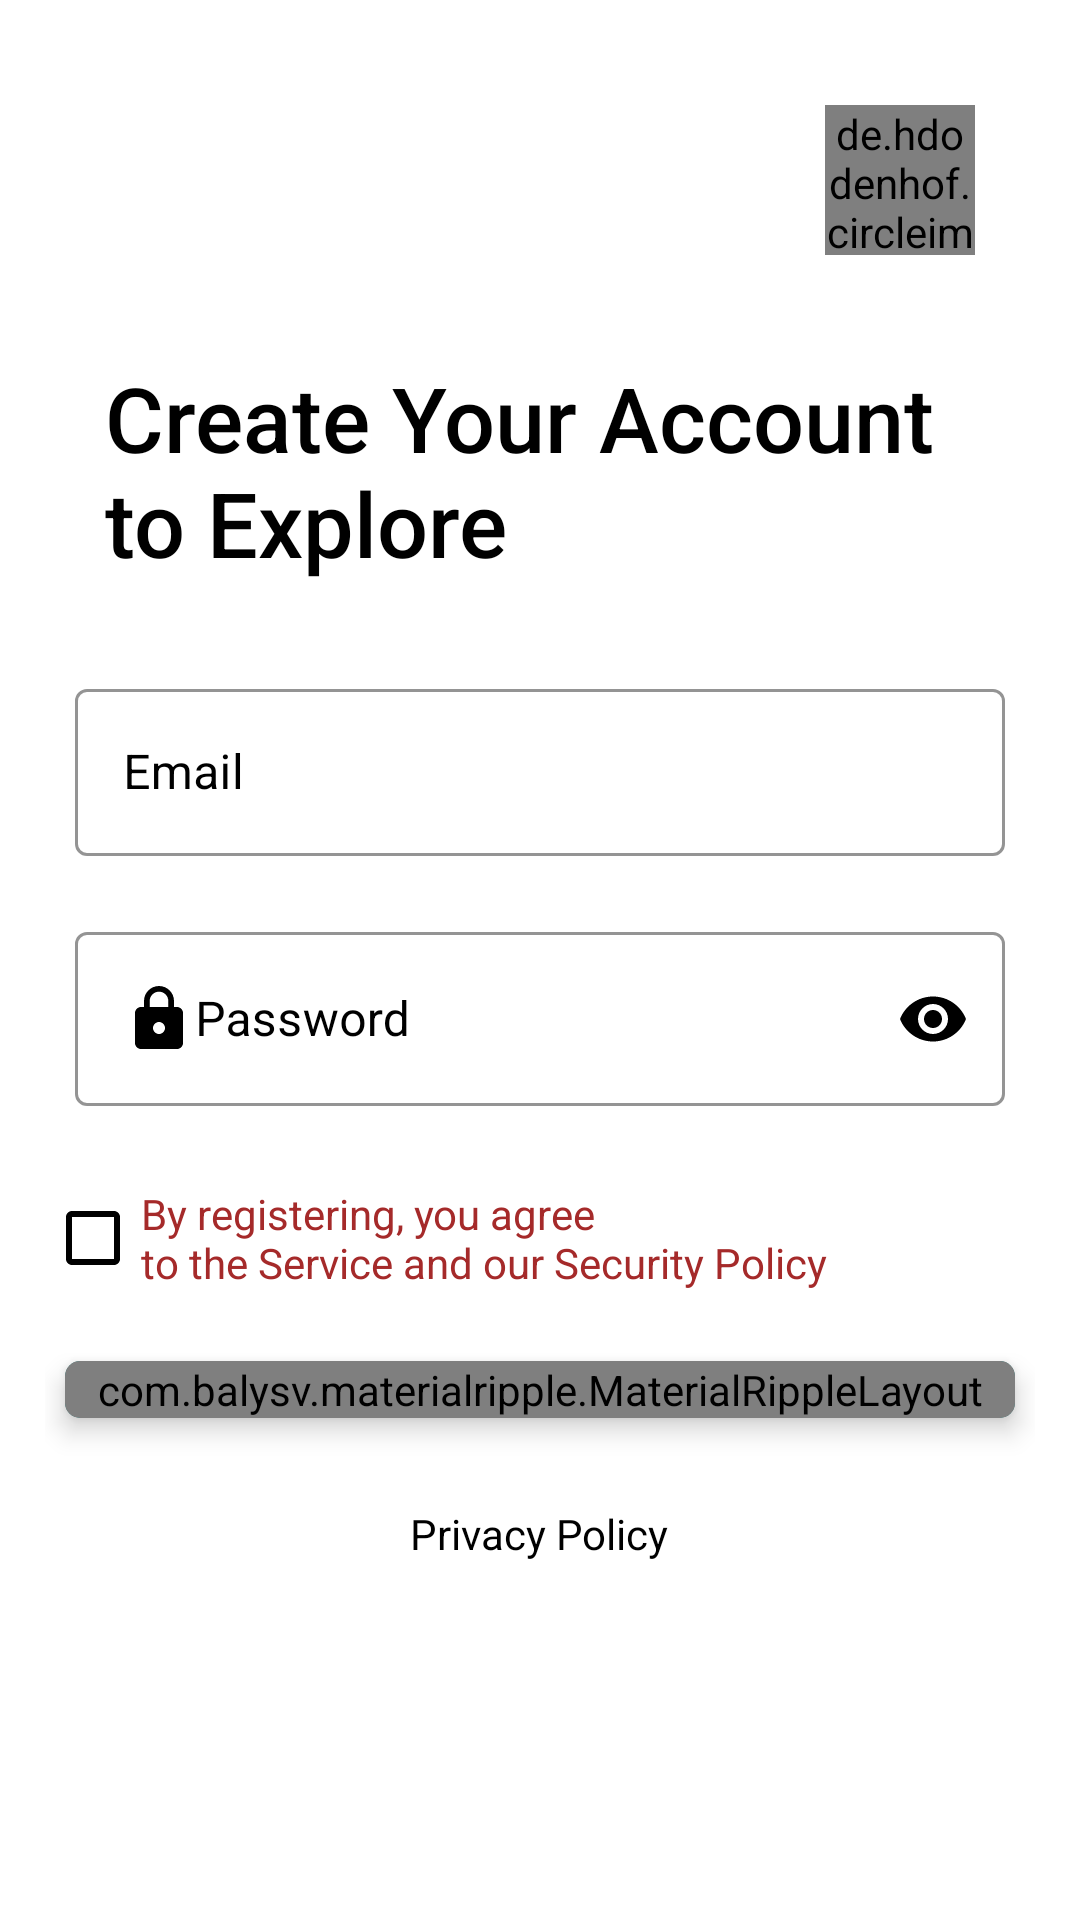

Produce the Android XML layout that renders to this screen, including the resource entries it uses.
<!-- AndroidManifest.xml: application theme AppTheme -->
<!-- res/layout/activity_register.xml -->
<?xml version="1.0" encoding="utf-8"?>
<RelativeLayout
    android:padding="15dp"
    android:background="@color/white"
    xmlns:android="http://schemas.android.com/apk/res/android"
    xmlns:app="http://schemas.android.com/apk/res-auto"
    xmlns:tools="http://schemas.android.com/tools"
    android:layout_width="match_parent"
    android:layout_height="match_parent" 
    tools:context="com.Gogo.Manga.Activity.RegisterActivity">

    <de.hdodenhof.circleimageview.CircleImageView
        android:onClick="toBack"
        android:layout_alignParentRight="true"
        android:layout_margin="20dp"
        android:scaleType="centerCrop"
        app:civ_circle_background_color="@color/ghost_white"
        android:src="@drawable/ic_baseline_close_24"
        android:layout_width="50dp"
        android:layout_height="50dp"/>

    <LinearLayout
        android:layout_centerInParent="true"
        android:orientation="vertical"
        android:layout_width="match_parent"
        android:layout_height="wrap_content">

        <TextView
            android:layout_margin="20dp"
            android:textColor="@color/black"
            android:textSize="30dp"
            style="@style/TextAppearance.AppCompat.SearchResult.Title"
            android:text="@string/register"
            android:layout_width="match_parent"
            android:layout_height="wrap_content"/>
        <com.google.android.material.textfield.TextInputLayout
            app:hintTextColor="@color/black"
            android:textColorHint="@color/black"
            android:layout_margin="10dp"
            app:boxStrokeColor="@color/black"
            style="@style/Widget.MaterialComponents.TextInputLayout.OutlinedBox"
            android:layout_width="match_parent"
            android:layout_height="wrap_content">

            <com.google.android.material.textfield.TextInputEditText
                android:drawableTint="@color/black"
                android:textColor="@color/black"
                android:textCursorDrawable="@null"
                android:textColorHint="@color/black"
                android:drawableLeft="@drawable/ic_baseline_email_24"
                android:id="@+id/edtEmail"
                android:layout_width="match_parent"
                android:inputType="textEmailAddress"
                android:layout_height="wrap_content"
                android:hint="Email" />

        </com.google.android.material.textfield.TextInputLayout>


        <com.google.android.material.textfield.TextInputLayout
            app:hintTextColor="@color/black"
            android:textColorHint="@color/black"
            android:layout_margin="10dp"
            app:boxStrokeColor="@color/black"
            app:passwordToggleTint="@color/black"
            app:passwordToggleEnabled="true"
            style="@style/Widget.MaterialComponents.TextInputLayout.OutlinedBox"
            android:layout_width="match_parent"
            android:layout_height="wrap_content">

            <com.google.android.material.textfield.TextInputEditText
                android:drawableTint="@color/black"
                android:textColor="@color/black"
                android:textCursorDrawable="@null"
                android:textColorHint="@color/black"
                android:drawableStart="@drawable/ic_baseline_lock_24"
                android:id="@+id/edtPassword"
                android:layout_width="match_parent"
                android:inputType="textPassword"
                android:layout_height="wrap_content"
                android:hint="Password" />

        </com.google.android.material.textfield.TextInputLayout>


        <CheckBox
            android:id="@+id/checkbox"
            android:layout_marginTop="10dp"
            android:buttonTint="@color/black"
            android:textColor="@color/brown"
            android:text="@string/priv"
            android:layout_width="wrap_content"
            android:layout_height="wrap_content"/>
        <androidx.cardview.widget.CardView
            android:layout_marginTop="8dp"
            app:cardElevation="5dp"
            app:cardUseCompatPadding="true"
            app:cardCornerRadius="5dp"
            app:cardBackgroundColor="@color/dark_cyan"
            android:layout_width="match_parent"
            android:layout_height="wrap_content">
            <com.balysv.materialripple.MaterialRippleLayout
                android:layout_width="match_parent"
                android:layout_height="wrap_content">

                <TextView
                    android:onClick="registe"
                    android:gravity="center"
                    android:layout_gravity="center"
                    android:textAlignment="center"
                    style="@style/TextAppearance.AppCompat.SearchResult.Title"
                    android:padding="15dp"
                    android:textColor="@color/white"
                    android:text="Create Account"
                    android:layout_width="match_parent"
                    android:layout_height="wrap_content"/>

            </com.balysv.materialripple.MaterialRippleLayout>
        </androidx.cardview.widget.CardView>


        <TextView
            android:layout_gravity="center_horizontal"
            android:onClick="toPriv"
            android:layout_margin="20dp"
            android:textColor="@color/black"
            android:text="Privacy Policy"
            android:layout_width="wrap_content"
            android:layout_height="wrap_content"/>
    </LinearLayout>
</RelativeLayout>
<!-- resources referenced by this layout -->
<resources>
  <color name="black">#000000</color>
  
  
  
          tools:override="true"&gt;#fff
  <color name="brown">#A52A2A</color>
  <color name="dark_cyan">#008B8B</color>
  <color name="ghost_white">#F8F8FF</color>
  <color name="white">#FFFFFF</color>
  <!-- drawable ic_baseline_close_24 (drawable) -->
  <vector android:height="24dp" android:tint="#000000"
      android:viewportHeight="24" android:viewportWidth="24"
      android:width="24dp" xmlns:android="http://schemas.android.com/apk/res/android">
      <path android:fillColor="@color/brown" android:pathData="M19,6.41L17.59,5 12,10.59 6.41,5 5,6.41 10.59,12 5,17.59 6.41,19 12,13.41 17.59,19 19,17.59 13.41,12z"/>
  </vector>
  <!-- drawable ic_baseline_lock_24 (drawable) -->
  <vector android:height="24dp" android:tint="#DD0101"
      android:viewportHeight="24" android:viewportWidth="24"
      android:width="24dp" xmlns:android="http://schemas.android.com/apk/res/android">
      <path android:fillColor="@android:color/white" android:pathData="M18,8h-1L17,6c0,-2.76 -2.24,-5 -5,-5S7,3.24 7,6v2L6,8c-1.1,0 -2,0.9 -2,2v10c0,1.1 0.9,2 2,2h12c1.1,0 2,-0.9 2,-2L20,10c0,-1.1 -0.9,-2 -2,-2zM12,17c-1.1,0 -2,-0.9 -2,-2s0.9,-2 2,-2 2,0.9 2,2 -0.9,2 -2,2zM15.1,8L8.9,8L8.9,6c0,-1.71 1.39,-3.1 3.1,-3.1 1.71,0 3.1,1.39 3.1,3.1v2z"/>
  </vector>
  <string name="priv">By registering, you agree \nto the Service and our Security Policy</string>
  <string name="register">Create Your Account to Explore </string>
  <style name="AppTheme" parent="Theme.MaterialComponents.DayNight.NoActionBar">
          
          <item name="colorPrimary">@color/colorPrimary</item>
          <item name="colorPrimaryDark">@color/colorPrimaryDark</item>
          <item name="colorAccent">@color/colorAccent</item>
      </style>
  <color name="colorPrimary">#1e1f21</color>
  <color name="colorPrimaryDark">#1e1f21</color>
  <color name="colorAccent">#03DAC5</color>
</resources>
